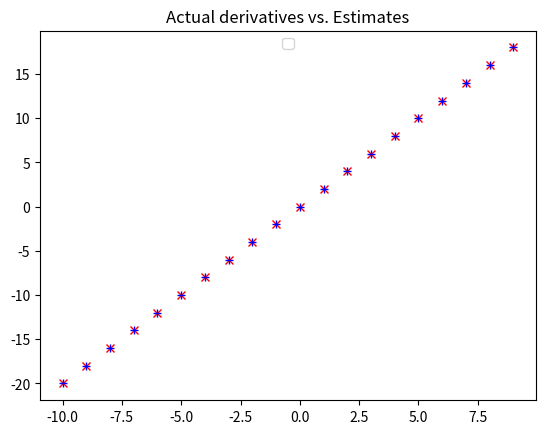

This chart was generated by the following Python code:
import functools as ft
import matplotlib.pyplot as plt
import numpy as np
import math

def function(x):
    return x * x

def difference_quotient(f, x, h):
    return (f(x + h) - f(x)) / h


def derivative(x):
    return 2 * x

def partial_difference_quotient(f, v, i, h):
    """計算 f 在 v 中第 i 個元素所對應的差商"""
    w = [v_j + (h if j == i else 0) for j, v_j in enumerate(v)]
    return (f(w) - f(v)) / h

def estimate_gradient(f, v, h=0.00001):
    return [partial_difference_quotient(f, v, i, h) for i, _ in enumerate(v)]




derivative_estimate = ft.partial(difference_quotient, function, h=0.0001)

x = range(-10, 10)

plt.title("Actual derivatives vs. Estimates")
plt.plot(x, list(map(derivative, x)), 'rx')
plt.plot(x, list(map(derivative_estimate, x)), 'b+')
plt.legend(loc = 9)
plt.show()